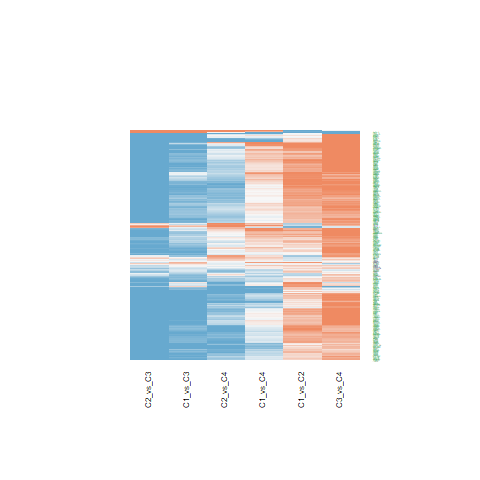

Source data for this figure (header and first rows):
C1_vs_C2.ID, C1_vs_C2.logFC, C1_vs_C2.AveExpr, C1_vs_C2.t, C1_vs_C2.P.Value, C1_vs_C2.adj.P.Val, C1_vs_C2.B, C1_vs_C3.ID, C1_vs_C3.logFC, C1_vs_C3.AveExpr, C1_vs_C3.t, C1_vs_C3.P.Value, C1_vs_C3.adj.P.Val, C1_vs_C3.B, C1_vs_C4.ID, C1_vs_C4.logFC, C1_vs_C4.AveExpr, C1_vs_C4.t, C1_vs_C4.P.Value, C1_vs_C4.adj.P.Val, C1_vs_C4.B, C2_vs_C3.ID, C2_vs_C3.logFC, C2_vs_C3.AveExpr
10212, 0.09522, 20.97, 0.4956, 0.6229, 0.7451, -6.312, 10212, -2.168, 20.97, -9.215, 2.35314463356105e-11, 3.00418131551293e-09, 15.81, 10212, -1.476, 20.97, -4.858, 1.93745001805087e-05, 0.0007838, 2.669, 10212, -2.264, 20.97
6829, 0.5474, 19.54, 2.791, 0.008069, 0.03396, -2.891, 6829, -1.116, 19.54, -4.645, 3.77504701903123e-05, 0.0003651, 1.725, 6829, 0.0283, 19.54, 0.09128, 0.9277, 0.9671, -6.57, 6829, -1.663, 19.54
10284, 0.6032, 20.64, 3.174, 0.002925, 0.01649, -1.967, 10284, -0.7647, 20.64, -3.285, 0.002152, 0.01006, -2.157, 10284, -0.001749, 20.64, -0.005821, 0.9954, 0.9982, -6.574, 10284, -1.368, 20.64
10419, -0.09275, 22.09, -0.5597, 0.5788, 0.7104, -6.278, 10419, -0.1541, 22.09, -0.7594, 0.4521, 0.6177, -6.709, 10419, 0.04081, 22.09, 0.1558, 0.877, 0.9428, -6.562, 10419, -0.06137, 22.09
8487, 0.006716, 18.41, 0.03244, 0.9743, 0.9849, -6.434, 8487, -0.7872, 18.41, -3.105, 0.003527, 0.01506, -2.62, 8487, -0.2999, 18.41, -0.9164, 0.3651, 0.6008, -6.156, 8487, -0.7939, 18.41
1665, 0.9035, 21.9, 4.564, 4.8637210452998e-05, 0.001009, 1.863, 1665, -0.8659, 21.9, -3.571, 0.0009589, 0.005247, -1.391, 1665, -0.1664, 21.9, -0.5316, 0.598, 0.7838, -6.432, 1665, -1.769, 21.9
8731, 0.6489, 21.5, 2.877, 0.006472, 0.02903, -2.691, 8731, -1.14, 21.5, -4.127, 0.000186, 0.00137, 0.1806, 8731, 0.02251, 21.5, 0.06311, 0.95, 0.9767, -6.572, 8731, -1.789, 21.5
9128, 0.8003, 20.68, 3.374, 0.001682, 0.01126, -1.458, 9128, -0.5355, 20.68, -1.843, 0.07291, 0.1665, -5.344, 9128, -0.006051, 20.68, -0.01613, 0.9872, 0.995, -6.574, 9128, -1.336, 20.68
9092, 0.7397, 19.95, 3.277, 0.002204, 0.01337, -1.707, 9092, -0.9954, 19.95, -3.6, 0.0008825, 0.004908, -1.312, 9092, 0.2755, 19.95, 0.7718, 0.4449, 0.6702, -6.277, 9092, -1.735, 19.95
10236, 0.568, 22.71, 2.81, 0.007694, 0.03281, -2.848, 10236, -0.9773, 22.71, -3.948, 0.0003184, 0.002144, -0.3369, 10236, 0.1308, 22.71, 0.4092, 0.6846, 0.8397, -6.49, 10236, -1.545, 22.71
9129, 0.7179, 20.23, 3.371, 0.001694, 0.01131, -1.464, 9129, -0.941, 20.23, -3.608, 0.0008641, 0.004834, -1.292, 9129, 0.07747, 20.23, 0.2301, 0.8192, 0.9111, -6.547, 9129, -1.659, 20.23
10465, 0.3486, 21.36, 2.026, 0.04961, 0.1269, -4.486, 10465, -0.897, 21.36, -4.256, 0.0001256, 0.000987, 0.5595, 10465, 0.2186, 21.36, 0.8036, 0.4265, 0.6544, -6.252, 10465, -1.246, 21.36
5356, -0.009577, 20.08, -0.03516, 0.9721, 0.9838, -6.434, 5356, -0.8213, 20.08, -2.462, 0.01834, 0.05685, -4.136, 5356, -0.04829, 20.08, -0.1121, 0.9113, 0.9587, -6.568, 5356, -0.8117, 20.08
27336, 0.1255, 19.3, 0.6696, 0.5071, 0.6504, -6.211, 27336, -0.9687, 19.3, -4.221, 0.0001398, 0.00108, 0.4558, 27336, 0.4456, 19.3, 1.504, 0.1406, 0.345, -5.468, 27336, -1.094, 19.3
11051, 0.5435, 21.96, 3.05, 0.004092, 0.02075, -2.275, 11051, -0.9304, 21.96, -4.263, 0.0001229, 0.0009685, 0.5806, 11051, 0.2478, 21.96, 0.8796, 0.3845, 0.6206, -6.189, 11051, -1.474, 21.96
10768, -1.61, 23.12, -3.871, 0.0004002, 0.00418, -0.1215, 10768, 1.31, 23.12, 2.571, 0.01405, 0.04657, -3.895, 10768, 1.273, 23.12, 1.936, 0.0601, 0.1992, -4.775, 10768, 2.92, 23.12
8449, 0.3032, 18.07, 1.873, 0.06849, 0.1609, -4.756, 8449, -1.305, 18.07, -6.583, 7.88625513871132e-08, 2.09752480425447e-06, 7.783, 8449, -0.4891, 18.07, -1.912, 0.06327, 0.2059, -4.818, 8449, -1.608, 18.07
9716, 0.207, 19.18, 1.22, 0.2298, 0.3757, -5.705, 9716, -1.55, 19.18, -7.458, 4.9394608988461e-09, 2.11582175033921e-07, 10.52, 9716, -0.4379, 19.18, -1.632, 0.1107, 0.2946, -5.279, 9716, -1.757, 19.18
10492, -0.009582, 22.61, -0.05956, 0.9528, 0.973, -6.432, 10492, -1.063, 22.61, -5.395, 3.5330637885886e-06, 5.32741508279305e-05, 4.04, 10492, -0.372, 22.61, -1.462, 0.1516, 0.3615, -5.527, 10492, -1.053, 22.61
51362, 0.287, 18.47, 1.731, 0.09131, 0.1984, -4.992, 51362, -0.5226, 18.47, -2.574, 0.01395, 0.04631, -3.889, 51362, -0.3949, 18.47, -1.507, 0.1399, 0.3447, -5.465, 51362, -0.8095, 18.47
10084, 0.5319, 20.68, 2.783, 0.008245, 0.0345, -2.91, 10084, -0.9184, 20.68, -3.924, 0.0003418, 0.002278, -0.4051, 10084, 0.6352, 20.68, 2.102, 0.04201, 0.1574, -4.47, 10084, -1.45, 20.68
8996, -0.5019, 19.33, -1.401, 0.169, 0.3066, -5.477, 8996, -0.1211, 19.33, -0.276, 0.784, 0.8742, -6.961, 8996, 0.5671, 19.33, 1.001, 0.3228, 0.5606, -6.076, 8996, 0.3809, 19.33
8732, 0.1821, 18.08, 0.7203, 0.4756, 0.624, -6.177, 8732, -1.253, 18.08, -4.047, 0.0002365, 0.001665, -0.05119, 8732, -0.4016, 18.08, -1.005, 0.3213, 0.5595, -6.073, 8732, -1.435, 18.08
9877, 0.3178, 18.7, 1.86, 0.07041, 0.1639, -4.779, 9877, -1.351, 18.7, -6.455, 1.18494701884491e-07, 2.92168267092875e-06, 7.381, 9877, -0.3927, 18.7, -1.454, 0.154, 0.3652, -5.539, 9877, -1.669, 18.7
8882, -0.4713, 18.99, -2.212, 0.03286, 0.09328, -4.133, 8882, -0.7819, 18.99, -2.997, 0.004719, 0.01897, -2.892, 8882, -0.3709, 18.99, -1.101, 0.2777, 0.5121, -5.974, 8882, -0.3106, 18.99
55660, 0.4638, 21.19, 2.442, 0.01923, 0.06314, -3.666, 55660, -1.134, 21.19, -4.875, 1.8399791493551e-05, 0.0002102, 2.425, 55660, -0.3825, 21.19, -1.274, 0.2103, 0.4358, -5.775, 55660, -1.598, 21.19
11168, 1.006, 22.34, 3.909, 0.0003577, 0.003878, -0.01649, 11168, -0.7949, 22.34, -2.521, 0.0159, 0.0511, -4.007, 11168, 1.353, 22.34, 3.323, 0.001936, 0.01968, -1.693, 11168, -1.801, 22.34
10772, 0.9205, 21.57, 3.849, 0.0004266, 0.004393, -0.1813, 10772, -0.46, 21.57, -1.57, 0.1243, 0.2489, -5.783, 10772, 0.4187, 21.57, 1.107, 0.2749, 0.5098, -5.967, 10772, -1.38, 21.57
23451, 0.6855, 20.99, 3.345, 0.001821, 0.01185, -1.531, 23451, -0.7922, 20.99, -3.156, 0.003068, 0.01344, -2.49, 23451, -0.2461, 20.99, -0.7597, 0.452, 0.675, -6.286, 23451, -1.478, 20.99
23020, 0.831, 21.37, 4.263, 0.0001231, 0.001912, 0.986, 23020, -0.9583, 21.37, -4.013, 0.0002616, 0.001815, -0.1482, 23020, 0.09279, 21.37, 0.301, 0.765, 0.885, -6.528, 23020, -1.789, 21.37
10286, 0.8656, 19.09, 2.46, 0.01842, 0.0612, -3.627, 10286, -1.375, 19.09, -3.189, 0.002803, 0.0125, -2.405, 10286, 0.2464, 19.09, 0.4428, 0.6603, 0.8235, -6.476, 10286, -2.24, 19.09
22826, 0.5274, 20.72, 2.589, 0.01344, 0.04844, -3.348, 22826, -0.9508, 20.72, -3.81, 0.0004783, 0.002983, -0.7271, 22826, -0.2874, 20.72, -0.8922, 0.3777, 0.6136, -6.178, 22826, -1.478, 20.72
10285, 0.1227, 20.54, 0.7236, 0.4736, 0.6231, -6.174, 10285, -1.513, 20.54, -7.283, 8.55012033728801e-09, 3.34152662161358e-07, 9.978, 10285, -0.37, 20.54, -1.38, 0.1755, 0.3936, -5.639, 10285, -1.635, 20.54
24148, 0.7155, 20.61, 3.594, 0.0008973, 0.007289, -0.8751, 24148, -0.9488, 20.61, -3.892, 0.0003763, 0.002459, -0.4973, 24148, 0.1925, 20.61, 0.6118, 0.5442, 0.7443, -6.387, 24148, -1.664, 20.61
9406, 0.88, 20.19, 3.829, 0.0004528, 0.004552, -0.2372, 9406, -0.132, 20.19, -0.469, 0.6417, 0.7746, -6.888, 9406, 1.155, 20.19, 3.179, 0.002887, 0.02604, -2.063, 9406, -1.012, 20.19
51747, 0.7447, 20.3, 3.826, 0.0004563, 0.004575, -0.2443, 51747, -1.051, 20.3, -4.409, 7.85424692035725e-05, 0.0006796, 1.014, 51747, 0.1146, 20.3, 0.3723, 0.7116, 0.856, -6.504, 51747, -1.796, 20.3
10659, -0.4618, 21.55, -1.752, 0.08767, 0.1929, -4.959, 10659, -0.3669, 21.55, -1.136, 0.2627, 0.4285, -6.354, 10659, 0.463, 21.55, 1.111, 0.2734, 0.5077, -5.963, 10659, 0.09483, 21.55
10569, 0.1777, 17.14, 1.235, 0.2243, 0.3696, -5.687, 10569, -2.169, 17.14, -12.31, 4.85494726480679e-15, 1.859444802421e-12, 24.17, 10569, -0.5597, 17.14, -2.46, 0.01841, 0.09297, -3.748, 10569, -2.347, 17.14
10421, 0.5369, 20.68, 2.701, 0.01017, 0.0398, -3.099, 10421, -0.696, 20.68, -2.859, 0.006784, 0.02546, -3.228, 10421, 0.2764, 20.68, 0.8792, 0.3846, 0.6207, -6.189, 10421, -1.233, 20.68
10898, 0.3878, 17.14, 1.838, 0.0736, 0.1695, -4.816, 10898, -0.8931, 17.14, -3.457, 0.001329, 0.006844, -1.701, 10898, -0.274, 17.14, -0.8215, 0.4163, 0.6466, -6.238, 10898, -1.281, 17.14
9991, 0.2696, 19.04, 0.8224, 0.4158, 0.5729, -6.099, 9991, -0.675, 19.04, -1.681, 0.1006, 0.2123, -5.612, 9991, -0.2725, 19.04, -0.5258, 0.602, 0.7868, -6.435, 9991, -0.9446, 19.04
51691, 0.4539, 21.76, 1.786, 0.0819, 0.183, -4.904, 51691, -1.356, 21.76, -4.354, 9.30826611018106e-05, 0.0007773, 0.8494, 51691, 0.07121, 21.76, 0.1772, 0.8603, 0.9341, -6.558, 51691, -1.809, 21.76
351, -0.4713, 21.33, -1.241, 0.2219, 0.3671, -5.679, 351, 0.342, 21.33, 0.7355, 0.4664, 0.6318, -6.726, 351, -0.2739, 21.33, -0.4562, 0.6507, 0.8176, -6.47, 351, 0.8133, 21.33
3183, 0.6243, 23.66, 3.218, 0.002591, 0.01518, -1.856, 3183, -0.6365, 23.66, -2.679, 0.01075, 0.03721, -3.651, 3183, 0.1246, 23.66, 0.4062, 0.6868, 0.8402, -6.491, 3183, -1.261, 23.66
6629, 0.537, 20.94, 2.619, 0.01248, 0.04584, -3.282, 6629, -0.7181, 20.94, -2.86, 0.006767, 0.02542, -3.226, 6629, -0.1008, 20.94, -0.3108, 0.7576, 0.8816, -6.525, 6629, -1.255, 20.94
6625, 0.8727, 21.48, 3.746, 0.0005771, 0.005408, -0.4638, 6625, -0.5281, 21.48, -1.851, 0.07169, 0.1646, -5.329, 6625, 0.06741, 21.48, 0.183, 0.8557, 0.9317, -6.557, 6625, -1.401, 21.48
6626, 0.9085, 21.86, 5.173, 7.16247153321707e-06, 0.0002692, 3.681, 6626, -0.3595, 21.86, -1.671, 0.1026, 0.2157, -5.628, 6626, 0.2894, 21.86, 1.042, 0.3036, 0.5414, -6.035, 6626, -1.268, 21.86
6631, 0.9515, 21.93, 4.208, 0.0001455, 0.00214, 0.8285, 6631, -0.2815, 21.93, -1.016, 0.3157, 0.4866, -6.481, 6631, 0.3623, 21.93, 1.013, 0.3171, 0.5564, -6.064, 6631, -1.233, 21.93
3178, 0.7807, 24.78, 3.082, 0.003753, 0.01964, -2.196, 3178, -1.188, 24.78, -3.83, 0.0004512, 0.00283, -0.6714, 3178, -0.06198, 24.78, -0.1548, 0.8778, 0.9432, -6.562, 3178, -1.969, 24.78
6627, 0.7916, 21.86, 3.88, 0.0003896, 0.004091, -0.09651, 6627, -0.8005, 21.86, -3.203, 0.002699, 0.01212, -2.369, 6627, -0.1907, 21.86, -0.591, 0.5579, 0.7552, -6.399, 6627, -1.592, 21.86
3312, -0.1972, 24.65, -1.35, 0.1847, 0.3244, -5.544, 3312, -0.2428, 24.65, -1.358, 0.1824, 0.3302, -6.084, 3312, 0.2094, 24.65, 0.9067, 0.3701, 0.6067, -6.165, 3312, -0.04565, 24.65
26986, 0.1097, 21.85, 0.5561, 0.5813, 0.7125, -6.28, 26986, -0.2275, 21.85, -0.9419, 0.352, 0.5228, -6.554, 26986, -0.3896, 21.85, -1.25, 0.2189, 0.4468, -5.804, 26986, -0.3372, 21.85
2963, 0.5149, 18.95, 2.174, 0.03581, 0.09959, -4.207, 2963, -1.046, 18.95, -3.608, 0.000864, 0.004834, -1.292, 2963, 0.1677, 18.95, 0.448, 0.6567, 0.8205, -6.473, 2963, -1.561, 18.95
3191, 0.6655, 22.95, 3.15, 0.00312, 0.01727, -2.026, 3191, -0.9043, 22.95, -3.495, 0.001193, 0.006282, -1.599, 3191, 0.1868, 22.95, 0.5592, 0.5792, 0.7703, -6.417, 3191, -1.57, 22.95
6936, 0.8916, 18.31, 3.428, 0.001442, 0.01021, -1.315, 6936, 0.3377, 18.31, 1.06, 0.2956, 0.4664, -6.436, 6936, -1.106, 18.31, -2.69, 0.01045, 0.06484, -3.24, 6936, -0.554, 18.31
5566, 0.5362, 21.45, 1.778, 0.08323, 0.1849, -4.917, 5566, -0.3913, 21.45, -1.059, 0.2961, 0.467, -6.437, 5566, 0.3504, 21.45, 0.7346, 0.4669, 0.6861, -6.304, 5566, -0.9275, 21.45
1655, 0.9221, 22.35, 3.943, 0.0003232, 0.00362, 0.07851, 1655, -0.8533, 22.35, -2.979, 0.004947, 0.01971, -2.935, 1655, 0.3388, 22.35, 0.9162, 0.3652, 0.6008, -6.156, 1655, -1.775, 22.35
3958, -1.107, 23.32, -2.161, 0.03688, 0.1015, -4.233, 3958, 1.57, 23.32, 2.502, 0.01662, 0.05279, -4.047, 3958, -1.071, 23.32, -1.322, 0.1938, 0.4188, -5.714, 3958, 2.677, 23.32
6651, 0.8413, 20.6, 4.143, 0.0001771, 0.002428, 0.6438, 6651, -0.1579, 20.6, -0.6348, 0.5293, 0.6865, -6.796, 6651, 0.1078, 20.6, 0.3359, 0.7388, 0.8713, -6.517, 6651, -0.9992, 20.6
5432, 0.2503, 20.62, 1.391, 0.1719, 0.3105, -5.49, 5432, -0.5027, 20.62, -2.281, 0.02804, 0.0793, -4.515, 5432, 0.2725, 20.62, 0.9579, 0.344, 0.5801, -6.118, 5432, -0.753, 20.62
... 224 more rows
